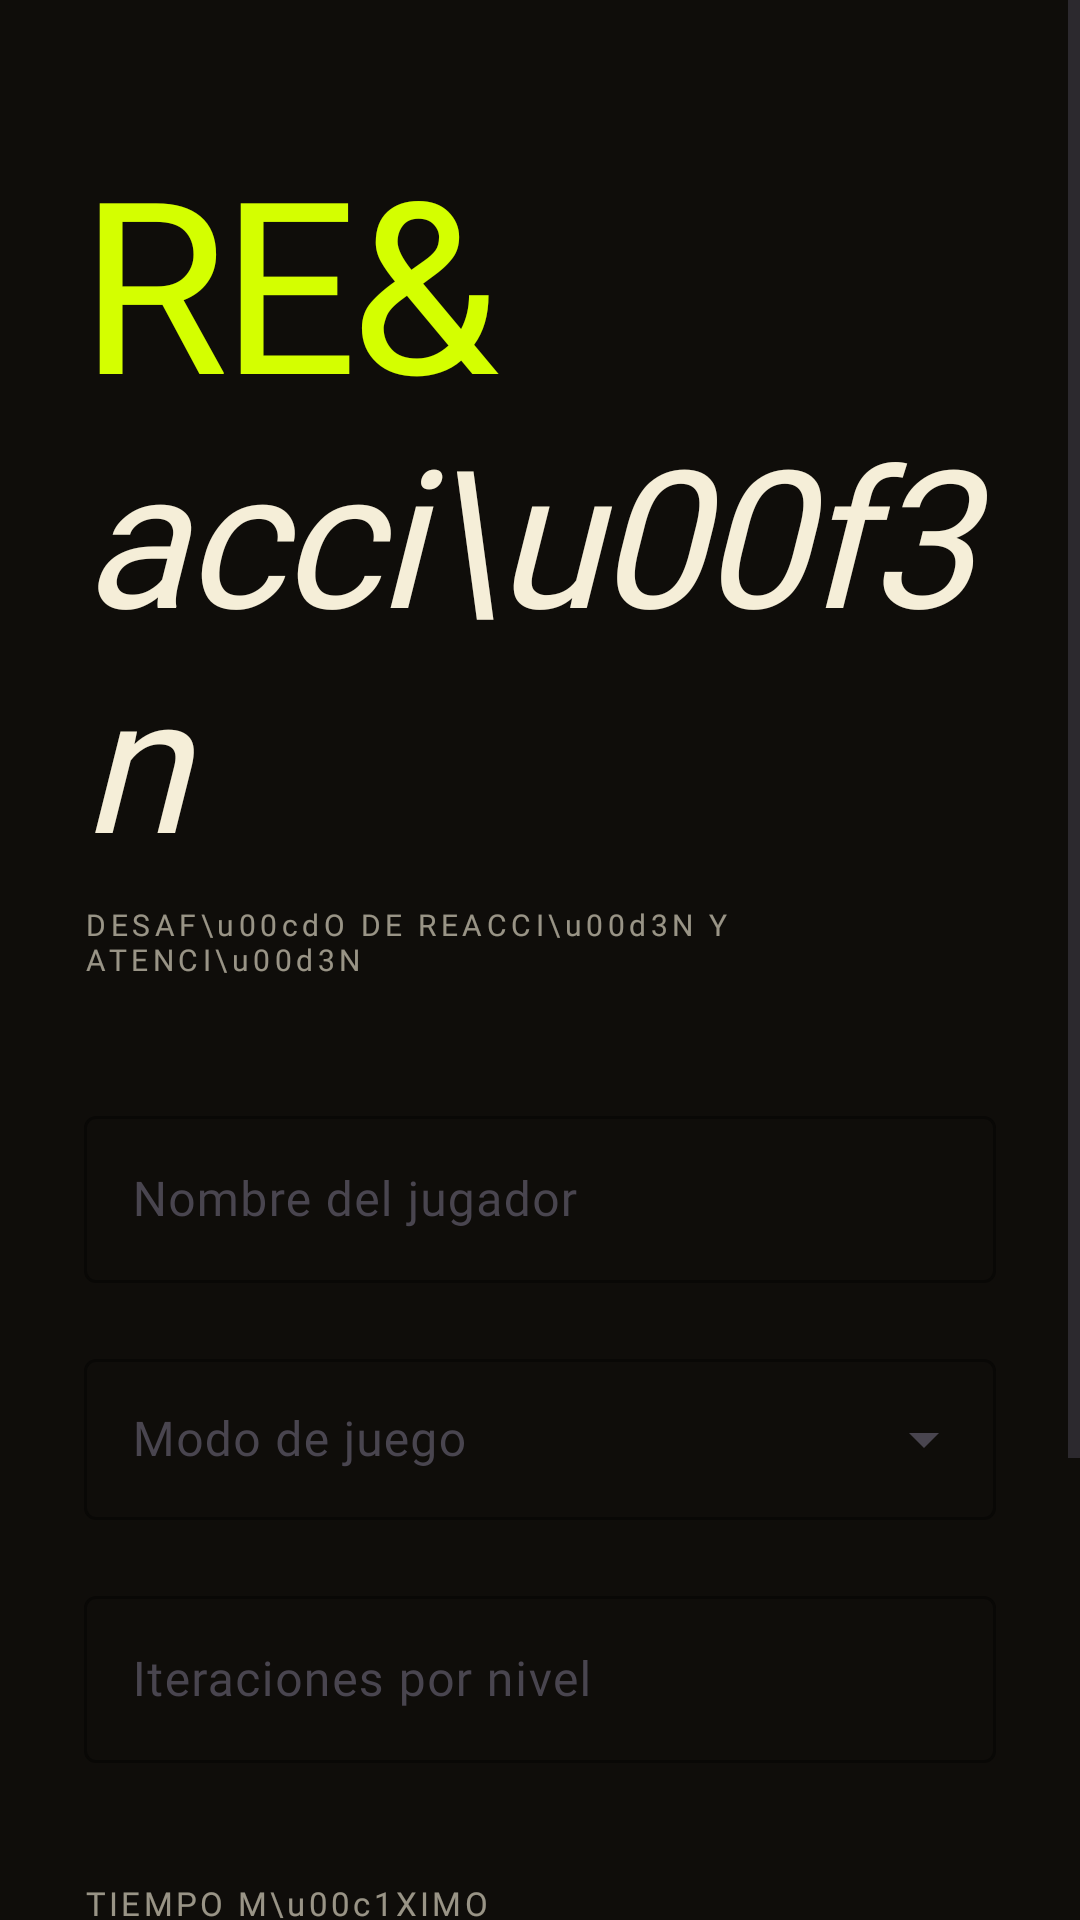

Write the Android layout XML for this screen, with the resource values it uses.
<!-- AndroidManifest.xml: application theme Theme.DesafioReaccion -->
<!-- res/layout/activity_config.xml -->
<?xml version="1.0" encoding="utf-8"?>
<ScrollView xmlns:android="http://schemas.android.com/apk/res/android"
    xmlns:app="http://schemas.android.com/apk/res-auto"
    android:layout_width="match_parent"
    android:layout_height="match_parent"
    android:background="@color/bg_dark"
    android:fillViewport="true">

    <LinearLayout
        android:layout_width="match_parent"
        android:layout_height="wrap_content"
        android:orientation="vertical"
        android:paddingStart="28dp"
        android:paddingEnd="28dp"
        android:paddingBottom="32dp">

        
        <TextView
            android:layout_width="match_parent"
            android:layout_height="wrap_content"
            android:text="RE&amp;"
            android:textSize="80sp"
            android:textColor="@color/primary"
            android:fontFamily="@font/unbounded_black"
            android:letterSpacing="-0.03"
            android:lineSpacingMultiplier="0.85"
            android:layout_marginTop="40dp" />

        <TextView
            android:layout_width="match_parent"
            android:layout_height="wrap_content"
            android:text="acci\u00f3n"
            android:textSize="64sp"
            android:textColor="@color/text_primary"
            android:fontFamily="@font/playfair_display"
            android:textStyle="italic"
            android:letterSpacing="-0.02"
            android:layout_marginTop="-12dp"
            android:layout_marginBottom="6dp" />

        <TextView
            android:layout_width="match_parent"
            android:layout_height="wrap_content"
            android:text="DESAF\u00cdO DE REACCI\u00d3N Y ATENCI\u00d3N"
            android:textSize="10sp"
            android:textColor="@color/text_secondary"
            android:fontFamily="@font/dm_mono"
            android:letterSpacing="0.15"
            android:layout_marginBottom="40dp" />

        
        <com.google.android.material.textfield.TextInputLayout
            android:layout_width="match_parent"
            android:layout_height="wrap_content"
            android:hint="Nombre del jugador"
            style="@style/Widget.Material3.TextInputLayout.OutlinedBox"
            app:boxStrokeColor="@color/primary"
            app:hintTextColor="@color/text_secondary"
            android:layout_marginBottom="20dp">

            <com.google.android.material.textfield.TextInputEditText
                android:id="@+id/et_player_name"
                android:layout_width="match_parent"
                android:layout_height="wrap_content"
                android:inputType="textPersonName"
                android:textColor="@color/text_primary"
                android:fontFamily="@font/dm_mono"
                android:maxLines="1" />

        </com.google.android.material.textfield.TextInputLayout>

        
        <com.google.android.material.textfield.TextInputLayout
            android:id="@+id/til_mode"
            android:layout_width="match_parent"
            android:layout_height="wrap_content"
            android:hint="Modo de juego"
            style="@style/Widget.Material3.TextInputLayout.OutlinedBox.ExposedDropdownMenu"
            app:boxStrokeColor="@color/primary"
            app:hintTextColor="@color/text_secondary"
            android:layout_marginBottom="20dp">

            <AutoCompleteTextView
                android:id="@+id/actv_mode"
                android:layout_width="match_parent"
                android:layout_height="wrap_content"
                android:inputType="none"
                android:textColor="@color/text_primary"
                android:fontFamily="@font/dm_mono"
                android:paddingStart="16dp"
                android:paddingEnd="16dp"
                android:paddingTop="16dp"
                android:paddingBottom="16dp" />

        </com.google.android.material.textfield.TextInputLayout>

        
        <com.google.android.material.textfield.TextInputLayout
            android:layout_width="match_parent"
            android:layout_height="wrap_content"
            android:hint="Iteraciones por nivel"
            style="@style/Widget.Material3.TextInputLayout.OutlinedBox"
            app:boxStrokeColor="@color/primary"
            app:hintTextColor="@color/text_secondary"
            android:layout_marginBottom="28dp">

            <com.google.android.material.textfield.TextInputEditText
                android:id="@+id/et_iterations"
                android:layout_width="match_parent"
                android:layout_height="wrap_content"
                android:inputType="number"
                android:textColor="@color/text_primary"
                android:fontFamily="@font/dm_mono"
                android:maxLines="1" />

        </com.google.android.material.textfield.TextInputLayout>

        
        <LinearLayout
            android:layout_width="match_parent"
            android:layout_height="wrap_content"
            android:orientation="horizontal"
            android:gravity="center_vertical"
            android:layout_marginBottom="6dp">

            <TextView
                android:layout_width="0dp"
                android:layout_height="wrap_content"
                android:layout_weight="1"
                android:text="TIEMPO M\u00c1XIMO"
                android:textColor="@color/text_secondary"
                android:textSize="11sp"
                android:fontFamily="@font/dm_mono"
                android:letterSpacing="0.1" />

            <TextView
                android:id="@+id/tv_time_value"
                android:layout_width="wrap_content"
                android:layout_height="wrap_content"
                android:textColor="@color/primary"
                android:textSize="28sp"
                android:fontFamily="@font/unbounded_black" />

        </LinearLayout>

        <com.google.android.material.slider.Slider
            android:id="@+id/slider_time"
            android:layout_width="match_parent"
            android:layout_height="wrap_content"
            android:valueFrom="1"
            android:valueTo="30"
            android:stepSize="1"
            app:thumbColor="@color/primary"
            app:trackColorActive="@color/primary"
            app:trackColorInactive="@color/surface"
            app:haloColor="@color/primary_container"
            android:layout_marginBottom="40dp" />

        
        <com.google.android.material.button.MaterialButton
            android:id="@+id/btn_start"
            android:layout_width="match_parent"
            android:layout_height="64dp"
            android:text="JUGAR \u2192"
            android:textSize="18sp"
            android:textColor="@color/on_primary"
            android:fontFamily="@font/unbounded_black"
            android:letterSpacing="0.05"
            app:backgroundTint="@color/primary" />

    </LinearLayout>
</ScrollView>
<!-- resources referenced by this layout -->
<resources>
  <color name="bg_dark">#FF0F0D0A</color>
  <color name="on_primary">#FF0F0D0A</color>
  <color name="primary">#FFD4FF00</color>
  <color name="primary_container">#FF2E3600</color>
  <color name="surface">#FF1A1712</color>
  <color name="text_primary">#FFF5EED8</color>
  <color name="text_secondary">#99F5EED8</color>
  <style name="Theme.DesafioReaccion" parent="Theme.Material3.DayNight.NoActionBar">
          <item name="colorPrimary">@color/primary</item>
          <item name="colorOnPrimary">@color/on_primary</item>
          <item name="colorPrimaryContainer">@color/primary_container</item>
          <item name="colorOnPrimaryContainer">@color/primary</item>
          <item name="colorSecondary">@color/secondary</item>
          <item name="colorOnSecondary">@color/on_secondary</item>
          <item name="colorSecondaryContainer">@color/secondary_container</item>
          <item name="colorOnSecondaryContainer">@color/secondary</item>
          <item name="colorError">@color/error_color</item>
          <item name="colorOnError">@color/white</item>
          <item name="android:colorBackground">@color/bg_dark</item>
          <item name="colorSurface">@color/surface</item>
          <item name="colorOnSurface">@color/text_primary</item>
          <item name="colorOnBackground">@color/text_primary</item>
          <item name="android:statusBarColor" tools:targetApi="l">@color/bg_dark</item>
          <item name="android:navigationBarColor">@color/bg_dark</item>
      </style>
  <color name="secondary">#FFA855F7</color>
  <color name="on_secondary">#FFFFFFFF</color>
  <color name="secondary_container">#FF2D1B4E</color>
  <color name="error_color">#FFFB923C</color>
  <color name="white">#FFFFFFFF</color>
</resources>
